Run: headless pygame with SDL's dummy video driver; simulated clock (each Clock.tick advances the game by its frame time, no real sleeping); random seed 0; keys injected as events and as key.get_pressed() state; no mouse input.
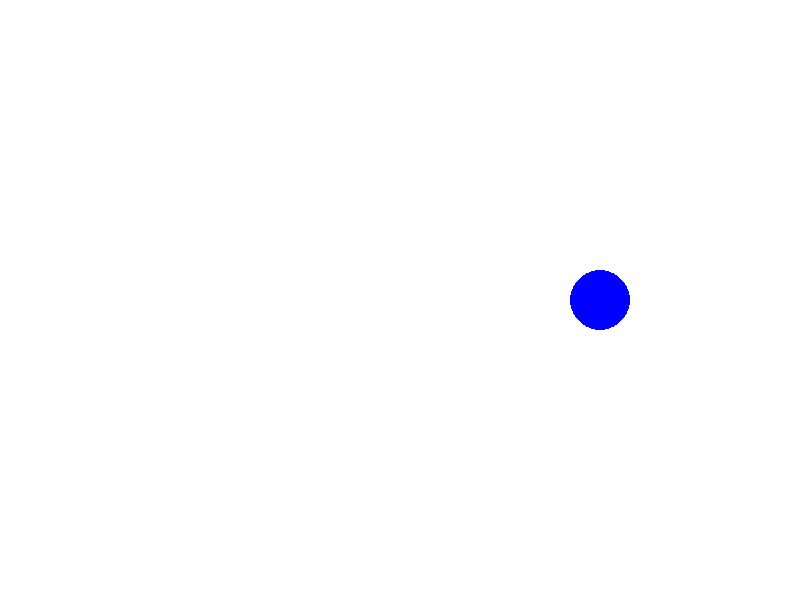
Frame 1 of 4 · flips 1–60 · no input
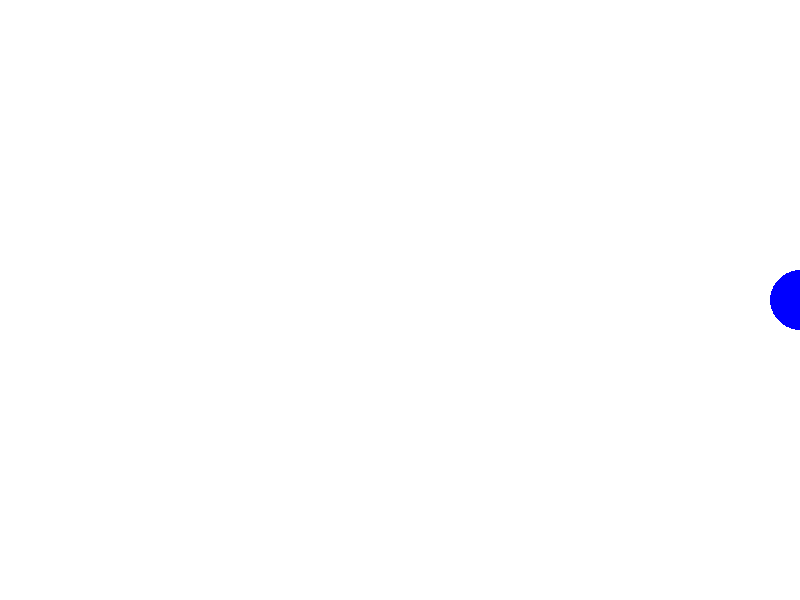
Frame 2 of 4 · flips 61–180 · tapped SPACE, RETURN · held RIGHT (→), D
Frame 3 of 4 · flips 181–300 · held DOWN (↓), S · screen unchanged from frame 2, image omitted
Frame 4 of 4 · flips 301–420 · held LEFT (←), A, UP (↑), W · screen unchanged from frame 3, image omitted

The pygame program that drew these frames:

import pygame


def main():
    x = 0

    clock = pygame.time.Clock()
    screen = pygame.display.set_mode((800, 600))

    while True:
        x += 10
        if x > 800:
            x = 800

        screen.fill(pygame.Color('white'))
        pygame.draw.circle(screen, pygame.Color('blue'), (x, 300), 30)
        pygame.display.flip()
        clock.tick(30)


main()
